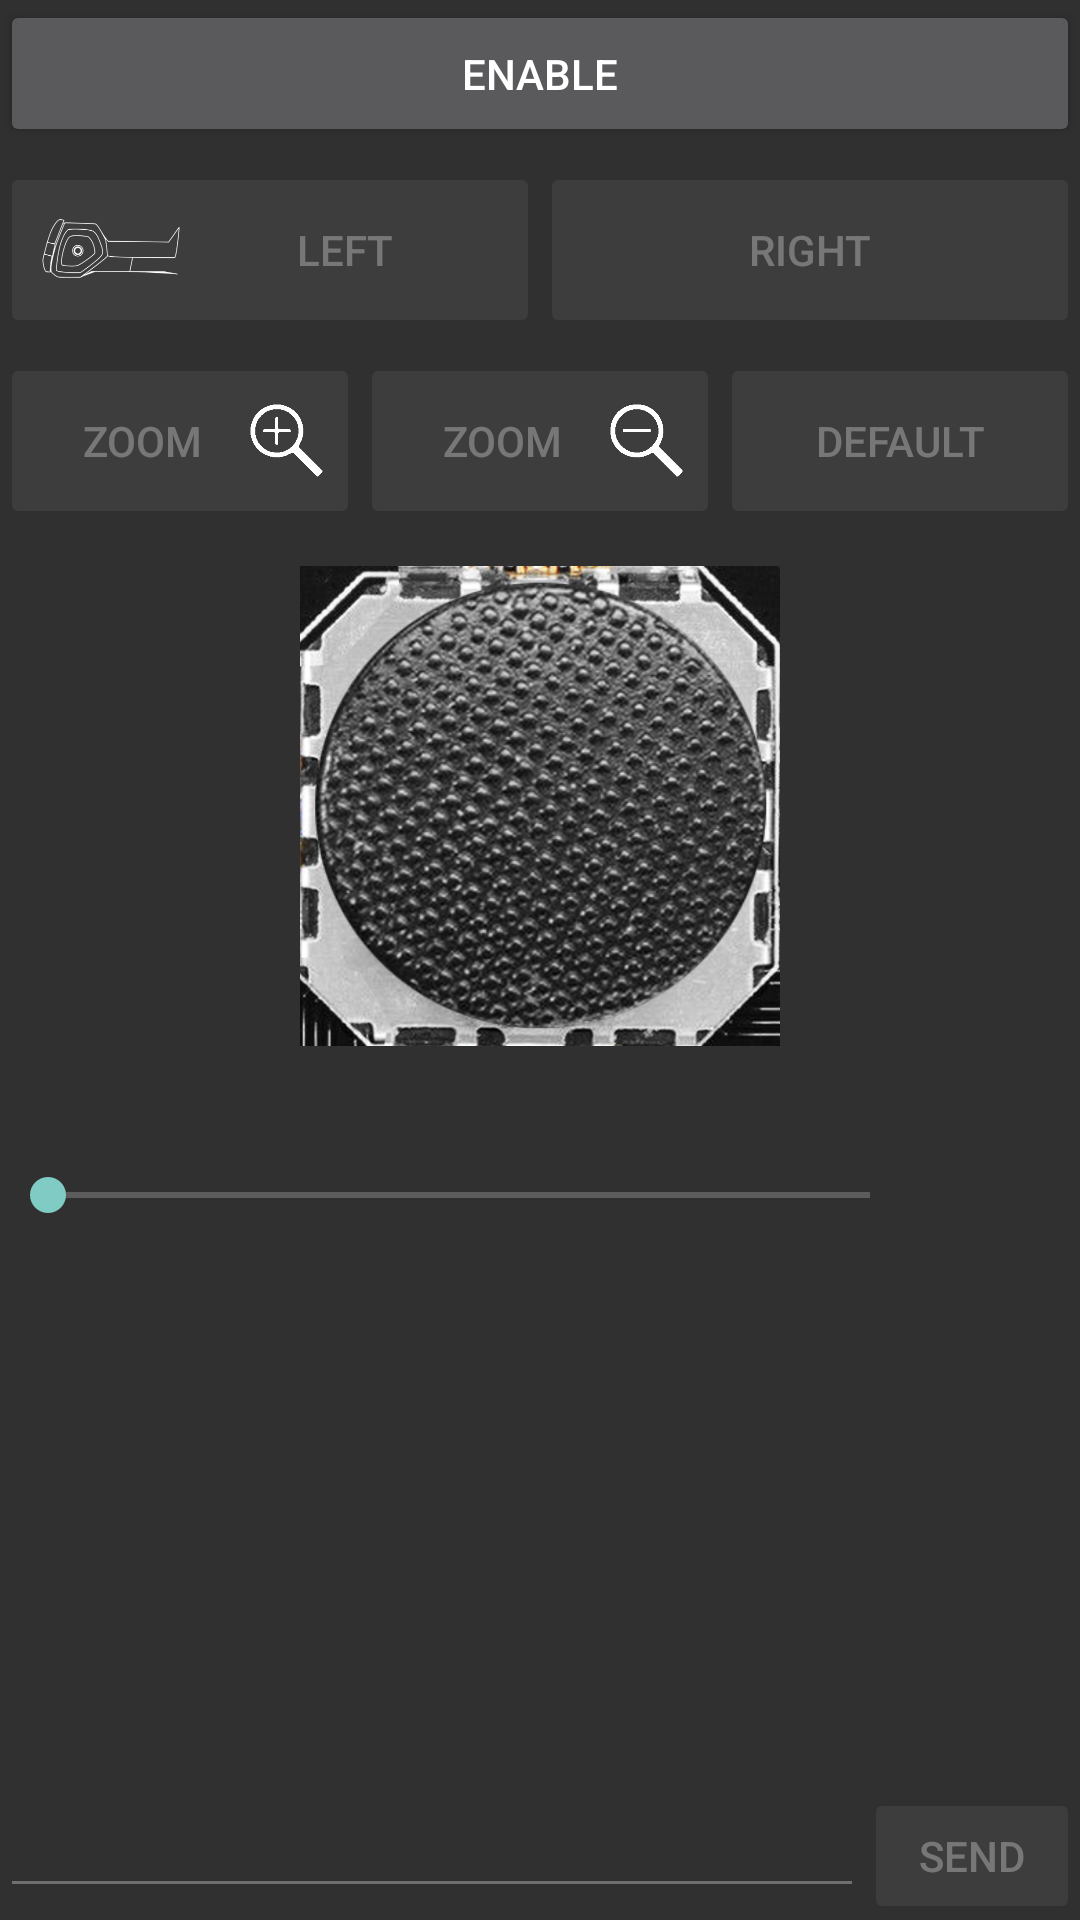

Layout XML and referenced resources for this Android screen:
<!-- AndroidManifest.xml: application theme android:Theme.Material -->
<!-- res/layout/main.xml -->
<?xml version="1.0" encoding="utf-8"?>
<LinearLayout xmlns:android="http://schemas.android.com/apk/res/android"
    android:layout_width="fill_parent"
    android:layout_height="fill_parent"
    android:layout_weight="10"
    android:orientation="vertical" >

    <LinearLayout
        android:id="@+id/linearLayout2"
        android:layout_width="match_parent"
        android:layout_weight="1.5"
        android:layout_height="20dp"
        android:orientation="horizontal" >

        <Button
            android:id="@+id/btn_connect"
            android:layout_width="match_parent"
            android:layout_height="match_parent"
            android:text="Enable" />
    </LinearLayout>


    <LinearLayout
        android:id="@+id/linearLayout22"
        android:layout_width="match_parent"
        android:layout_height="20dp"
        android:layout_marginTop="5dp"
        android:layout_weight="2"
        android:orientation="horizontal" >

        <Button
            android:id="@+id/btn_L"
            android:layout_width="0dp"
            android:layout_height="match_parent"
            android:layout_weight="1"
            android:enabled="false"
            android:drawableLeft="@drawable/resource_winglet_l"
            android:text="Left" />


        <Button
            android:id="@+id/btn_R"
            android:layout_width="0dp"
            android:layout_weight="1"
            android:layout_height="match_parent"
            android:enabled="false"
            android:drawableRight="@drawable/resource_winglet_r"
            android:text="Right" />


    </LinearLayout>

    <LinearLayout
        android:id="@+id/linearLayout55"
        android:layout_width="match_parent"
        android:layout_height="20dp"
        android:layout_marginTop="5dp"
        android:layout_weight="2"
        android:orientation="horizontal">

        <Button
            android:id="@+id/btn_zoom_mas"
            android:layout_width="0dp"
            android:layout_weight="1"
            android:layout_height="match_parent"
            android:enabled="false"
            android:drawableRight="@drawable/resource_zoom_in"
            android:text="ZOOM" />


        <Button
            android:id="@+id/btn_zoom_menos"
            android:layout_width="0dp"
            android:layout_weight="1"
            android:layout_height="match_parent"
            android:enabled="false"
            android:drawableRight="@drawable/resource_zoom_out"
            android:text="ZOOM" />

        <Button
            android:id="@+id/btn_default"
            android:layout_width="0dp"
            android:layout_weight="1"
            android:layout_height="match_parent"
            android:enabled="false"
            android:text="Default" />

    </LinearLayout>

    <RelativeLayout
        android:layout_gravity="center"
        android:layout_weight="9"
        android:layout_marginTop="5dp"
        android:layout_height="0dp"
        android:layout_width="160dp">

        <ImageView
            android:id="@+id/imageViewTouchPad"
            android:layout_width="match_parent"
            android:layout_height="match_parent"
            android:src="@drawable/joystick_1" />

        <ImageView
            android:id="@+id/imageViewJoystick"
            android:layout_width="wrap_content"
            android:layout_height="wrap_content"
            android:src="@drawable/joystick_2" />
    </RelativeLayout>


    <LinearLayout
        android:id="@+id/linearLayout75"
        android:layout_width="match_parent"
        android:layout_height="20dp"
        android:layout_weight="2"
        android:orientation="horizontal">

        <SeekBar

            android:id="@+id/seekBar_sensitivity_joystick"
            android:layout_width="0dp"
            android:layout_weight="8.5"
            android:layout_height="match_parent"
            android:layout_marginTop="26dp" />

        <TextView
        android:id="@+id/textView_sensitivity_joystick"
        android:layout_width="0dp"
            android:layout_weight="1.5"
            android:layout_marginTop="26dp"
            android:layout_height="match_parent"/>



    </LinearLayout>
   <ListView
        android:id="@+id/listMessage"
        android:layout_width="match_parent"
        android:layout_height="0dp"
       android:layout_marginTop="5dp"
        android:padding="1dp"
        android:layout_weight="9">
    </ListView>



    <LinearLayout
        android:id="@+id/linearLayout3"
        android:layout_width="match_parent"
        android:layout_height="16dp"
        android:layout_weight="1.5"
        android:orientation="horizontal" >


            <EditText
                android:id="@+id/sendText"
                android:layout_width="0dp"
                android:layout_weight="8"
                android:layout_height="wrap_content"
                android:layout_alignParentBottom="true"
                android:layout_alignParentLeft="true"
                android:layout_toLeftOf="@+id/sendButton"
                android:ems="10"
                android:enabled="false"
                android:fontFamily="1"
                android:lines="1"
                android:maxLength="20"
                android:maxLines="1"
                android:shadowRadius="1" />

            <Button
                android:id="@+id/sendButton"
                android:layout_width="0dp"
                android:layout_weight="2"
                android:layout_height="wrap_content"
                android:layout_alignParentBottom="true"
                android:layout_alignParentRight="true"
                android:enabled="false"
                android:text="Send" />


    </LinearLayout>



</LinearLayout>
<!-- resources referenced by this layout -->
<resources>
  <!-- drawable joystick_1: png bitmap (drawable-hdpi, 200383 bytes) -->
  <!-- drawable joystick_2: png bitmap (drawable-hdpi, 135278 bytes) -->
  <!-- drawable resource_winglet_l (drawable-hdpi) -->
  <?xml version="1.0" encoding="utf-8"?>
  <layer-list xmlns:android="http://schemas.android.com/apk/res/android" >
  
      <item
          android:drawable="@drawable/cms_winglet_ico_l"
          android:width="50dp"
          android:height="25dp"
          />
  
  </layer-list >
  <!-- drawable resource_winglet_r (drawable-hdpi) -->
  <?xml version="1.0" encoding="utf-8"?>
  <layer-list xmlns:android="http://schemas.android.com/apk/res/android" >
  
      <item
          android:drawable="@drawable/cms_winglet_ico_r"
          android:width="50dp"
          android:height="25dp"
          />
  
  </layer-list >
  <!-- drawable resource_zoom_in (drawable-hdpi) -->
  <?xml version="1.0" encoding="utf-8"?>
  <layer-list xmlns:android="http://schemas.android.com/apk/res/android" >
  
      <item
          android:drawable="@drawable/zoom_in"
          android:width="25dp"
          android:height="25dp"
          />
  
  </layer-list >
  <!-- drawable resource_zoom_out (drawable-hdpi) -->
  <?xml version="1.0" encoding="utf-8"?>
  <layer-list xmlns:android="http://schemas.android.com/apk/res/android" >
  
      <item
          android:drawable="@drawable/zoom_out"
          android:width="25dp"
          android:height="25dp"
          />
  
  </layer-list >
  <!-- drawable cms_winglet_ico_l: png bitmap (drawable-hdpi, 10150 bytes) -->
  <!-- drawable zoom_in: png bitmap (drawable-hdpi, 1799 bytes) -->
  <!-- drawable zoom_out: png bitmap (drawable-hdpi, 1792 bytes) -->
</resources>
